Image classification data set "img" (JoelsonSartoriJr/ReconhecimentoCurvas on GitHub). Class labels (2): elipse, parabola.

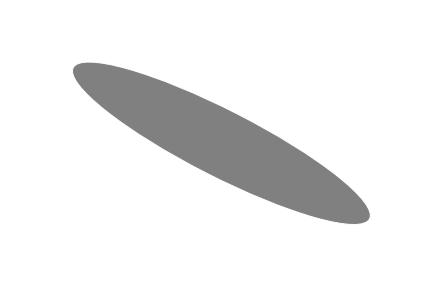
Label: elipse

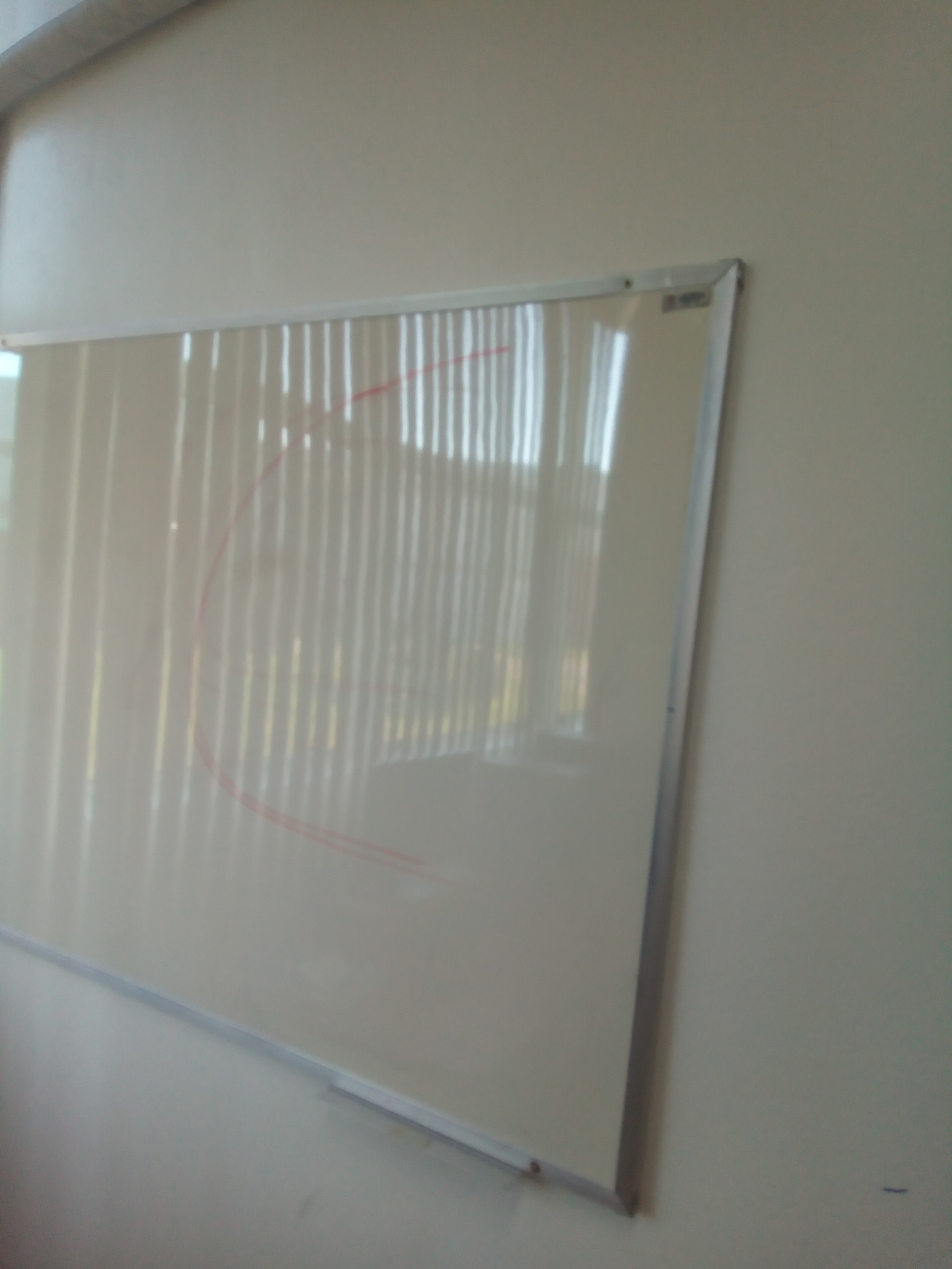
Label: parabola

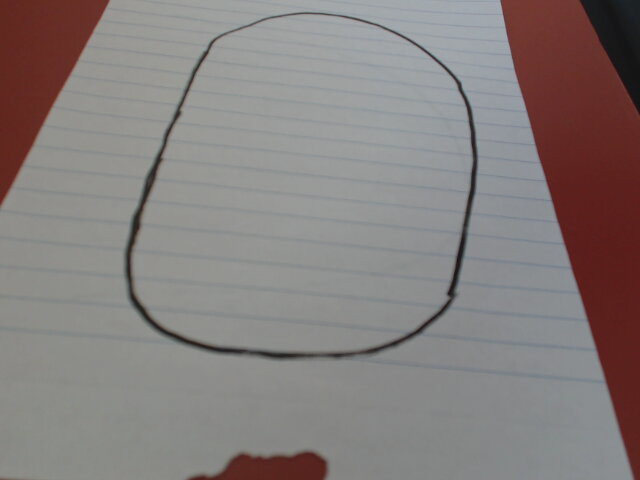
Label: elipse

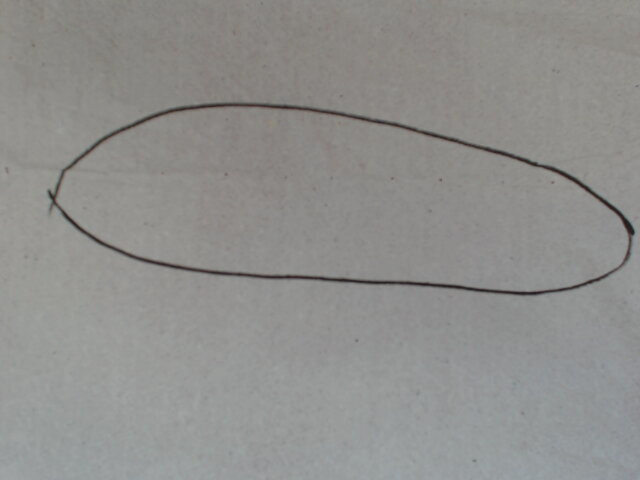
Label: elipse

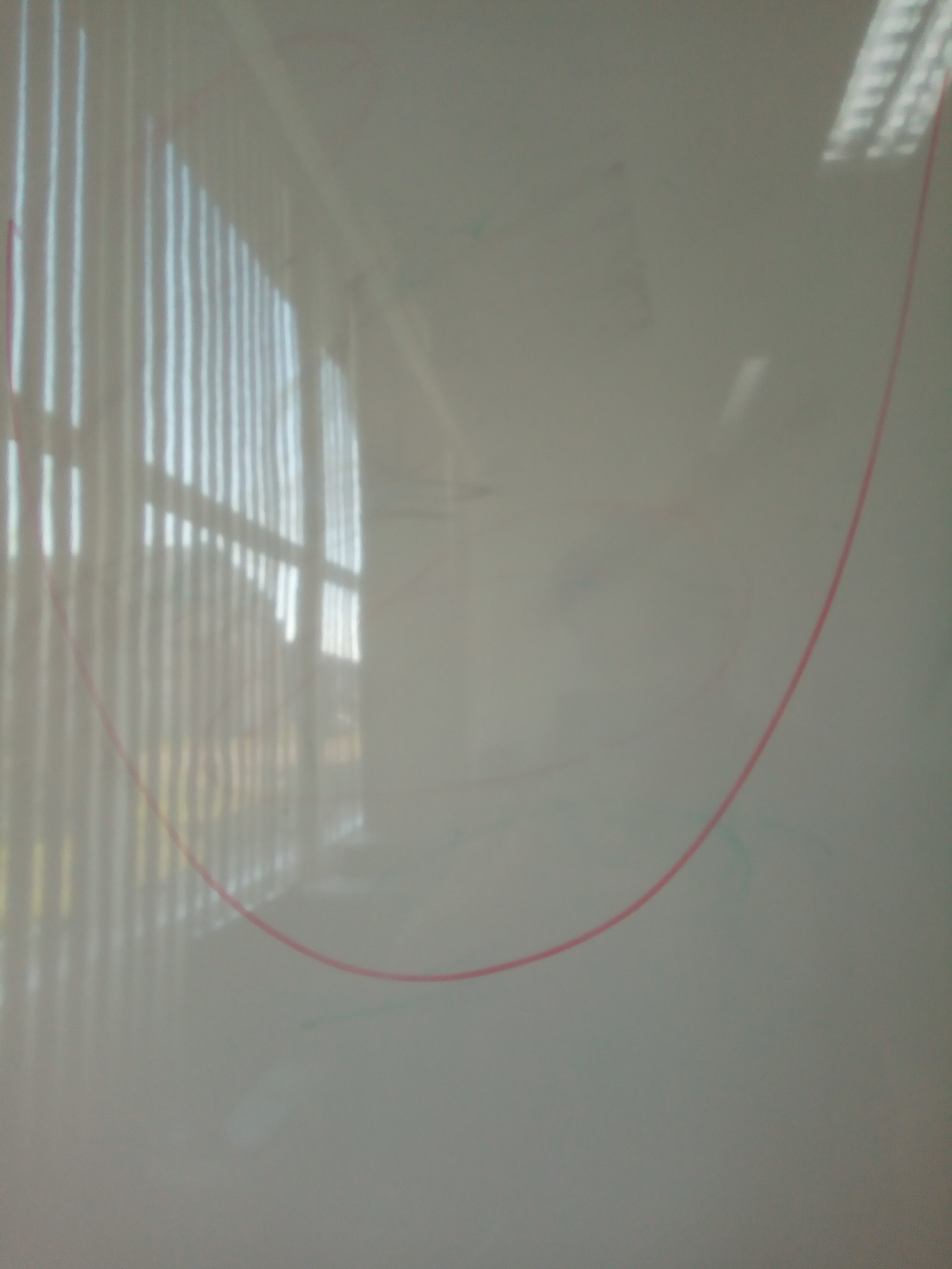
Label: parabola

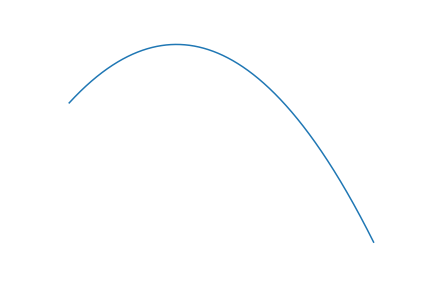
Label: parabola
